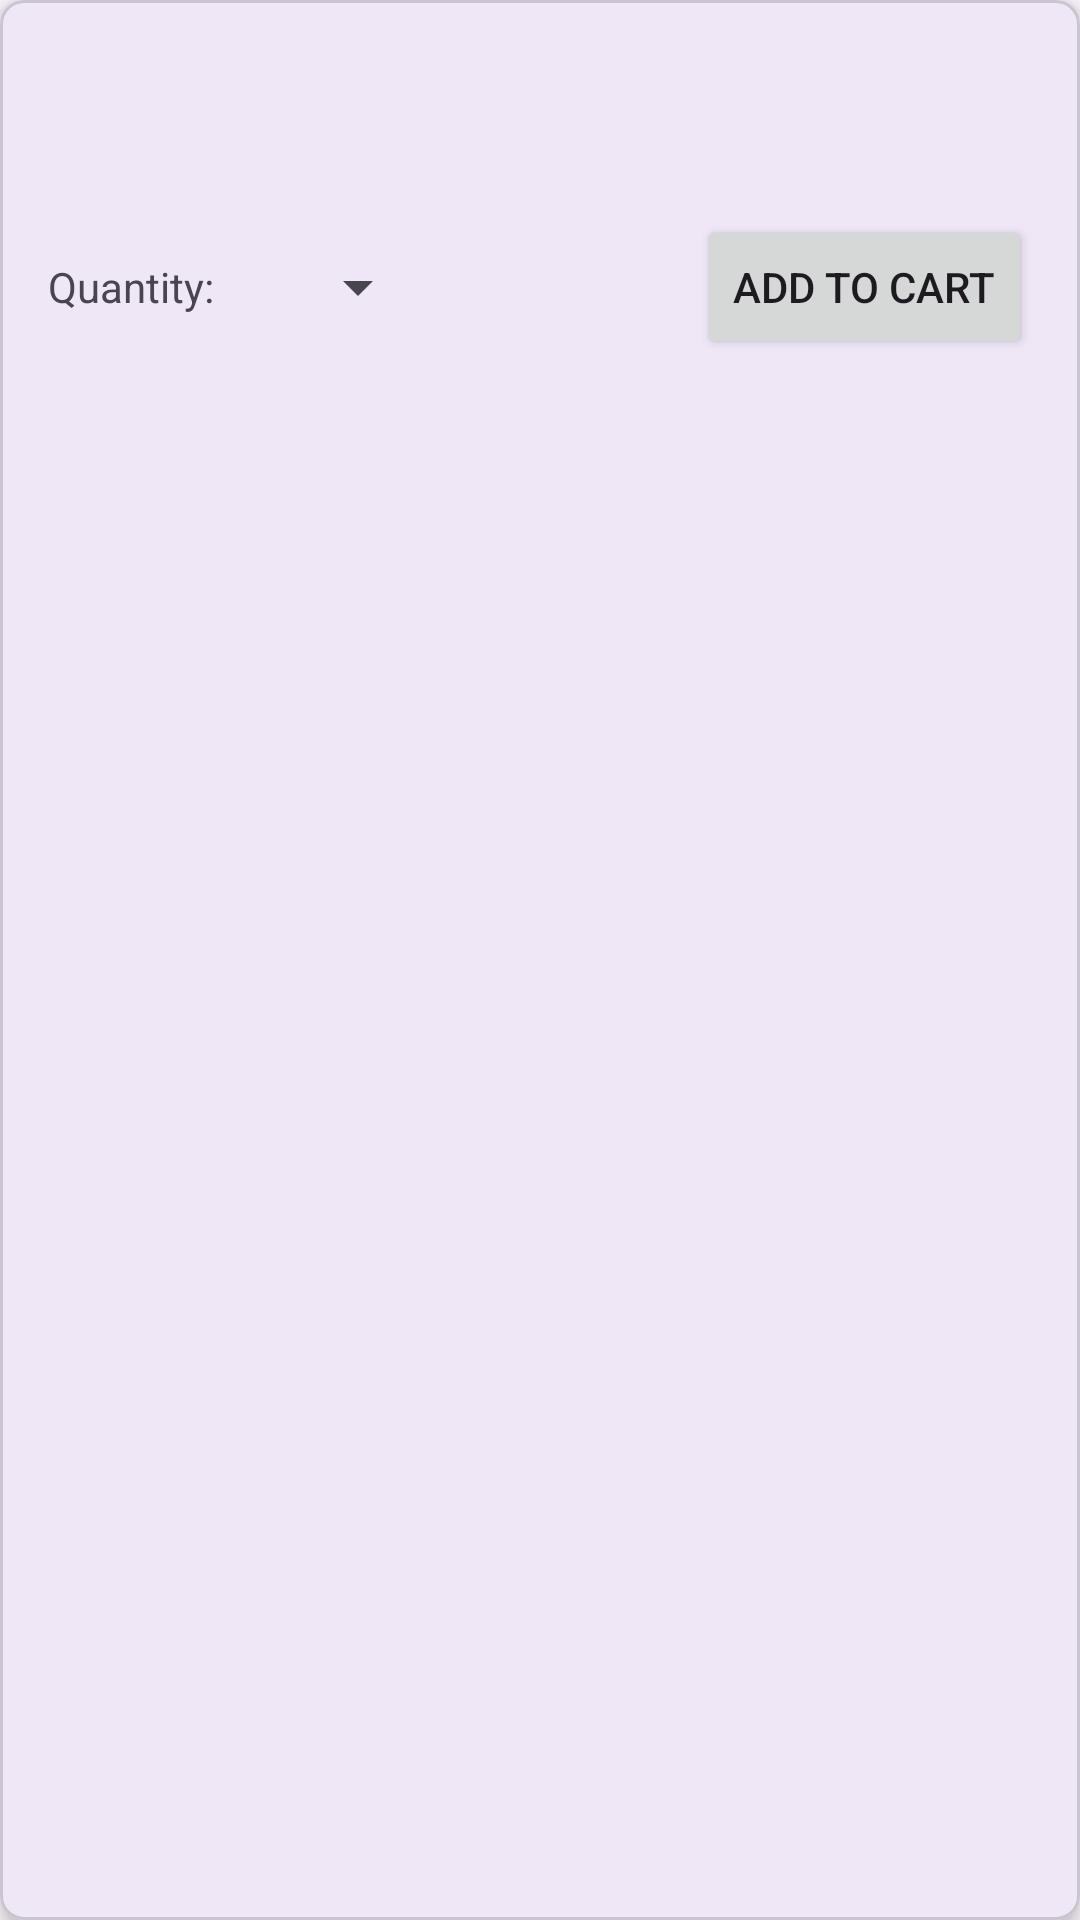

Layout XML and referenced resources for this Android screen:
<!-- AndroidManifest.xml: application theme Theme.IterativePractice -->
<!-- res/layout/menu_item.xml -->
<?xml version="1.0" encoding="utf-8"?>
<com.google.android.material.card.MaterialCardView xmlns:android="http://schemas.android.com/apk/res/android"
    xmlns:app="http://schemas.android.com/apk/res-auto"
    xmlns:tools="http://schemas.android.com/tools"
    android:layout_width="match_parent"
    android:layout_height="wrap_content"
    android:layout_margin="8dp"
    app:cardCornerRadius="8dp"
    app:cardElevation="4dp">

    <androidx.constraintlayout.widget.ConstraintLayout
        android:layout_width="match_parent"
        android:layout_height="wrap_content"
        android:padding="16dp">

        <TextView
            android:id="@+id/tvProductName"
            android:layout_width="0dp"
            android:layout_height="wrap_content"
            android:textSize="18sp"
            android:textStyle="bold"
            app:layout_constraintEnd_toEndOf="parent"
            app:layout_constraintStart_toStartOf="parent"
            app:layout_constraintTop_toTopOf="parent"
            tools:text="Product Name" />

        <TextView
            android:id="@+id/tvProductPrice"
            android:layout_width="0dp"
            android:layout_height="wrap_content"
            android:layout_marginTop="8dp"
            android:textSize="16sp"
            app:layout_constraintEnd_toEndOf="parent"
            app:layout_constraintStart_toStartOf="parent"
            app:layout_constraintTop_toBottomOf="@+id/tvProductName"
            tools:text="$10.99" />

        <TextView
            android:id="@+id/textQuantityLabel"
            android:layout_width="wrap_content"
            android:layout_height="wrap_content"
            android:layout_marginTop="16dp"
            android:text="@string/quantity"
            app:layout_constraintStart_toStartOf="parent"
            app:layout_constraintTop_toBottomOf="@+id/tvProductPrice" />

        <Spinner
            android:id="@+id/spinnerQuantity"
            android:layout_width="wrap_content"
            android:layout_height="wrap_content"
            android:layout_marginStart="8dp"
            android:minWidth="64dp"
            app:layout_constraintBottom_toBottomOf="@+id/textQuantityLabel"
            app:layout_constraintStart_toEndOf="@+id/textQuantityLabel"
            app:layout_constraintTop_toTopOf="@+id/textQuantityLabel" />

        <Button
            android:id="@+id/btnAddToCart"
            android:layout_width="wrap_content"
            android:layout_height="wrap_content"
            android:text="@string/add_to_cart"
            app:layout_constraintBottom_toBottomOf="@+id/spinnerQuantity"
            app:layout_constraintEnd_toEndOf="parent"
            app:layout_constraintTop_toTopOf="@+id/spinnerQuantity" />

    </androidx.constraintlayout.widget.ConstraintLayout>
</com.google.android.material.card.MaterialCardView>
<!-- resources referenced by this layout -->
<resources>
  <string name="add_to_cart">Add to Cart</string>
  <string name="quantity">Quantity:</string>
  <style name="Theme.IterativePractice" parent="Base.Theme.IterativePractice" />
  <style name="Base.Theme.IterativePractice" parent="Theme.Material3.DayNight.NoActionBar">
          
          
      </style>
</resources>
